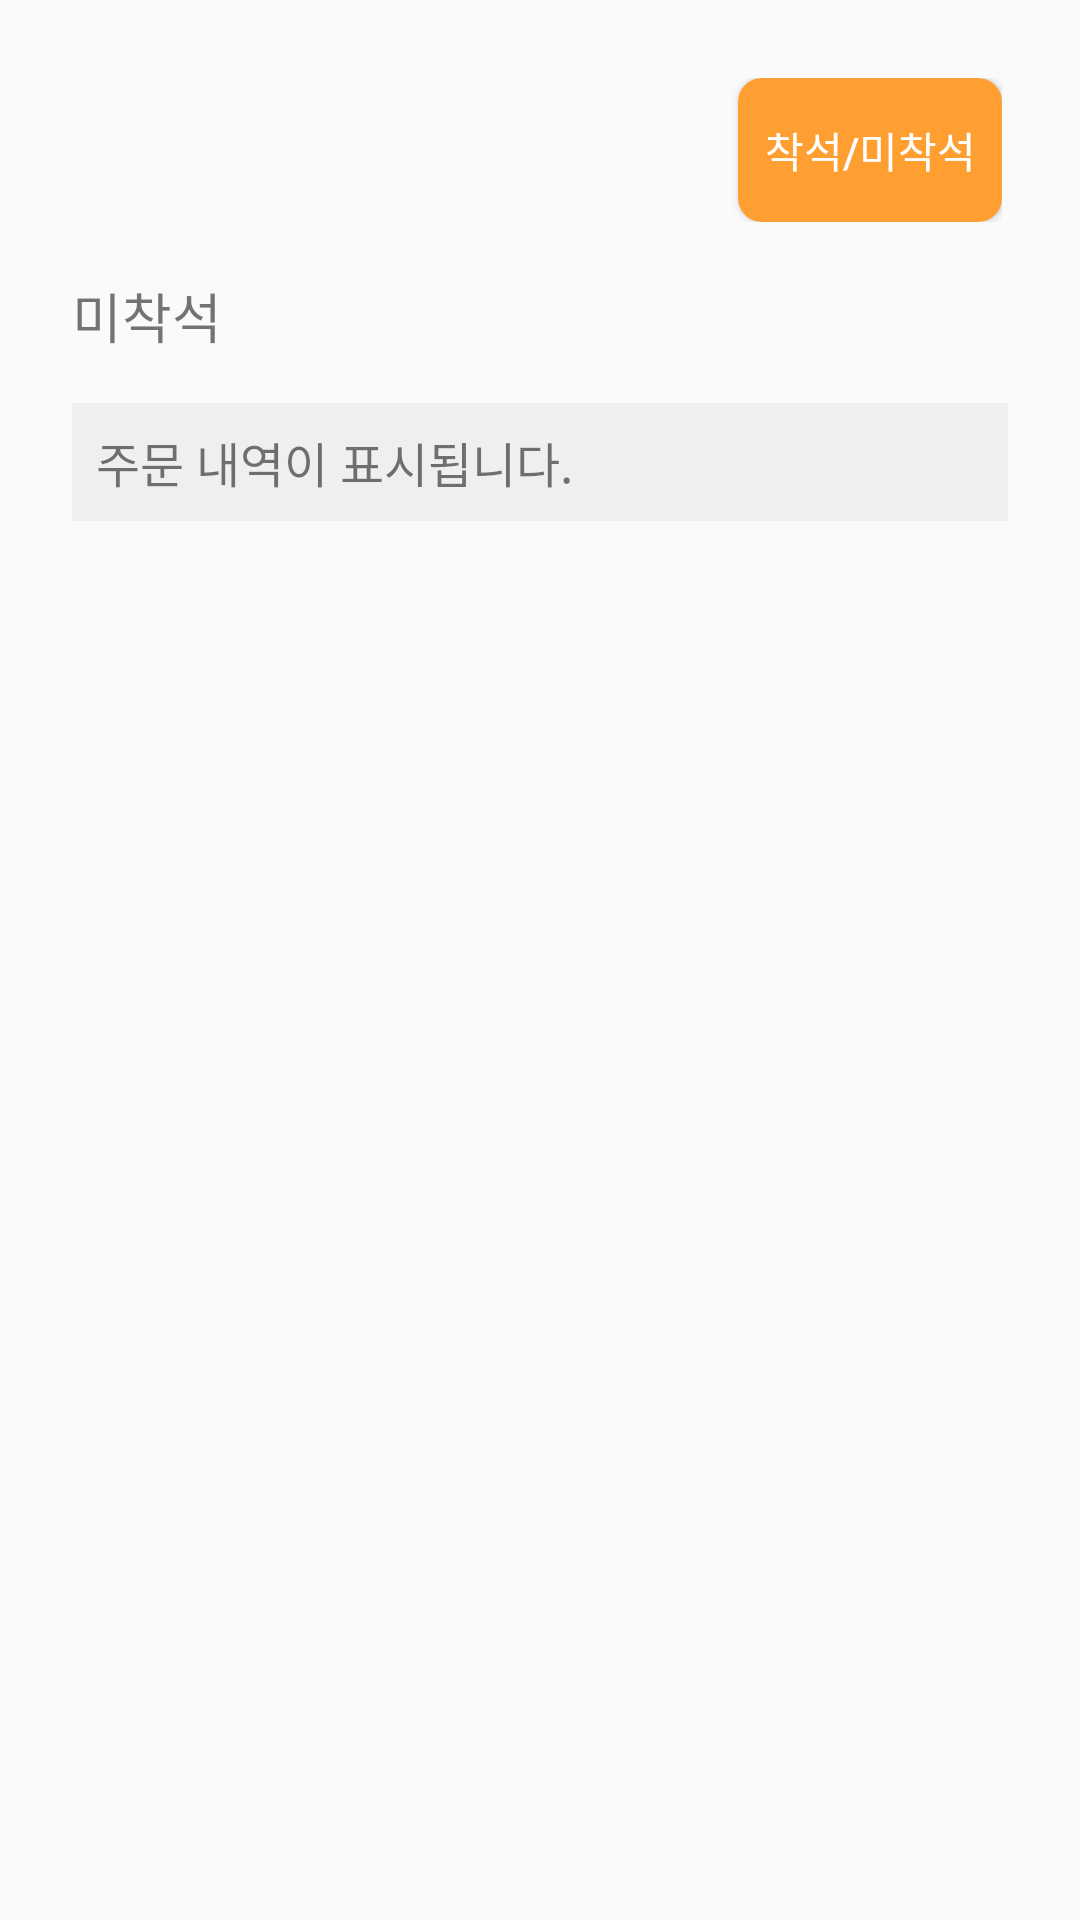

The Android layout XML behind this screen, and the referenced resources:
<!-- AndroidManifest.xml: application theme Theme.Kiosk02 -->
<!-- res/layout/dialog_receipt.xml -->
<ScrollView xmlns:android="http://schemas.android.com/apk/res/android"
    android:layout_width="match_parent"
    android:layout_height="wrap_content">

    <LinearLayout
        android:orientation="vertical"
        android:layout_width="match_parent"
        android:layout_height="wrap_content"
        android:padding="16dp">

        
        <LinearLayout
            android:orientation="horizontal"
            android:layout_width="match_parent"
            android:layout_height="wrap_content"
            android:gravity="end|top"
            android:padding="10dp">

            <Button
                android:id="@+id/status_button"
                android:layout_width="wrap_content"
                android:layout_height="wrap_content"
                android:background="@drawable/button_shape"
                android:backgroundTint="#FF9F32"
                android:textColor="@color/white"
                android:text="착석/미착석" />
        </LinearLayout>

        
        <TextView
            android:id="@+id/status_text"
            android:layout_width="wrap_content"
            android:layout_height="wrap_content"
            android:text="미착석"
            android:textSize="18sp"
            android:layout_margin="8dp" />

        
        <TextView
            android:id="@+id/order_details"
            android:layout_width="match_parent"
            android:layout_height="wrap_content"
            android:text="주문 내역이 표시됩니다."
            android:padding="8dp"
            android:background="#EFEFEF"
            android:textSize="16sp"
            android:layout_margin="8dp" />

    </LinearLayout>
</ScrollView>
<!-- resources referenced by this layout -->
<resources>
  <color name="white">#FFFFFFFF</color>
  <!-- drawable button_shape (drawable) -->
  <?xml version="1.0" encoding="utf-8"?>
  <shape xmlns:android="http://schemas.android.com/apk/res/android"
      android:shape="rectangle">
  
      <solid android:color="#3F51B5"/>
      <corners android:radius="8dp"/>
      <size
          android:width="30dp"
          android:height="30dp"/>
  </shape>
  <style name="Theme.Kiosk02" parent="Base.Theme.Kiosk02" />
  <style name="Base.Theme.Kiosk02" parent="Theme.AppCompat.DayNight.NoActionBar">
          
          
          <item name="colorPrimary">@color/navy01</item>
          <item name="colorPrimaryVariant">@color/navy01</item>
          <item name="colorOnPrimary">@color/white</item>
          <item name="colorSurface">@color/white</item>
          <item name="colorOnSurface">@color/black</item>
      </style>
  <color name="navy01">#9191c8</color>
  <color name="black">#FF000000</color>
</resources>
